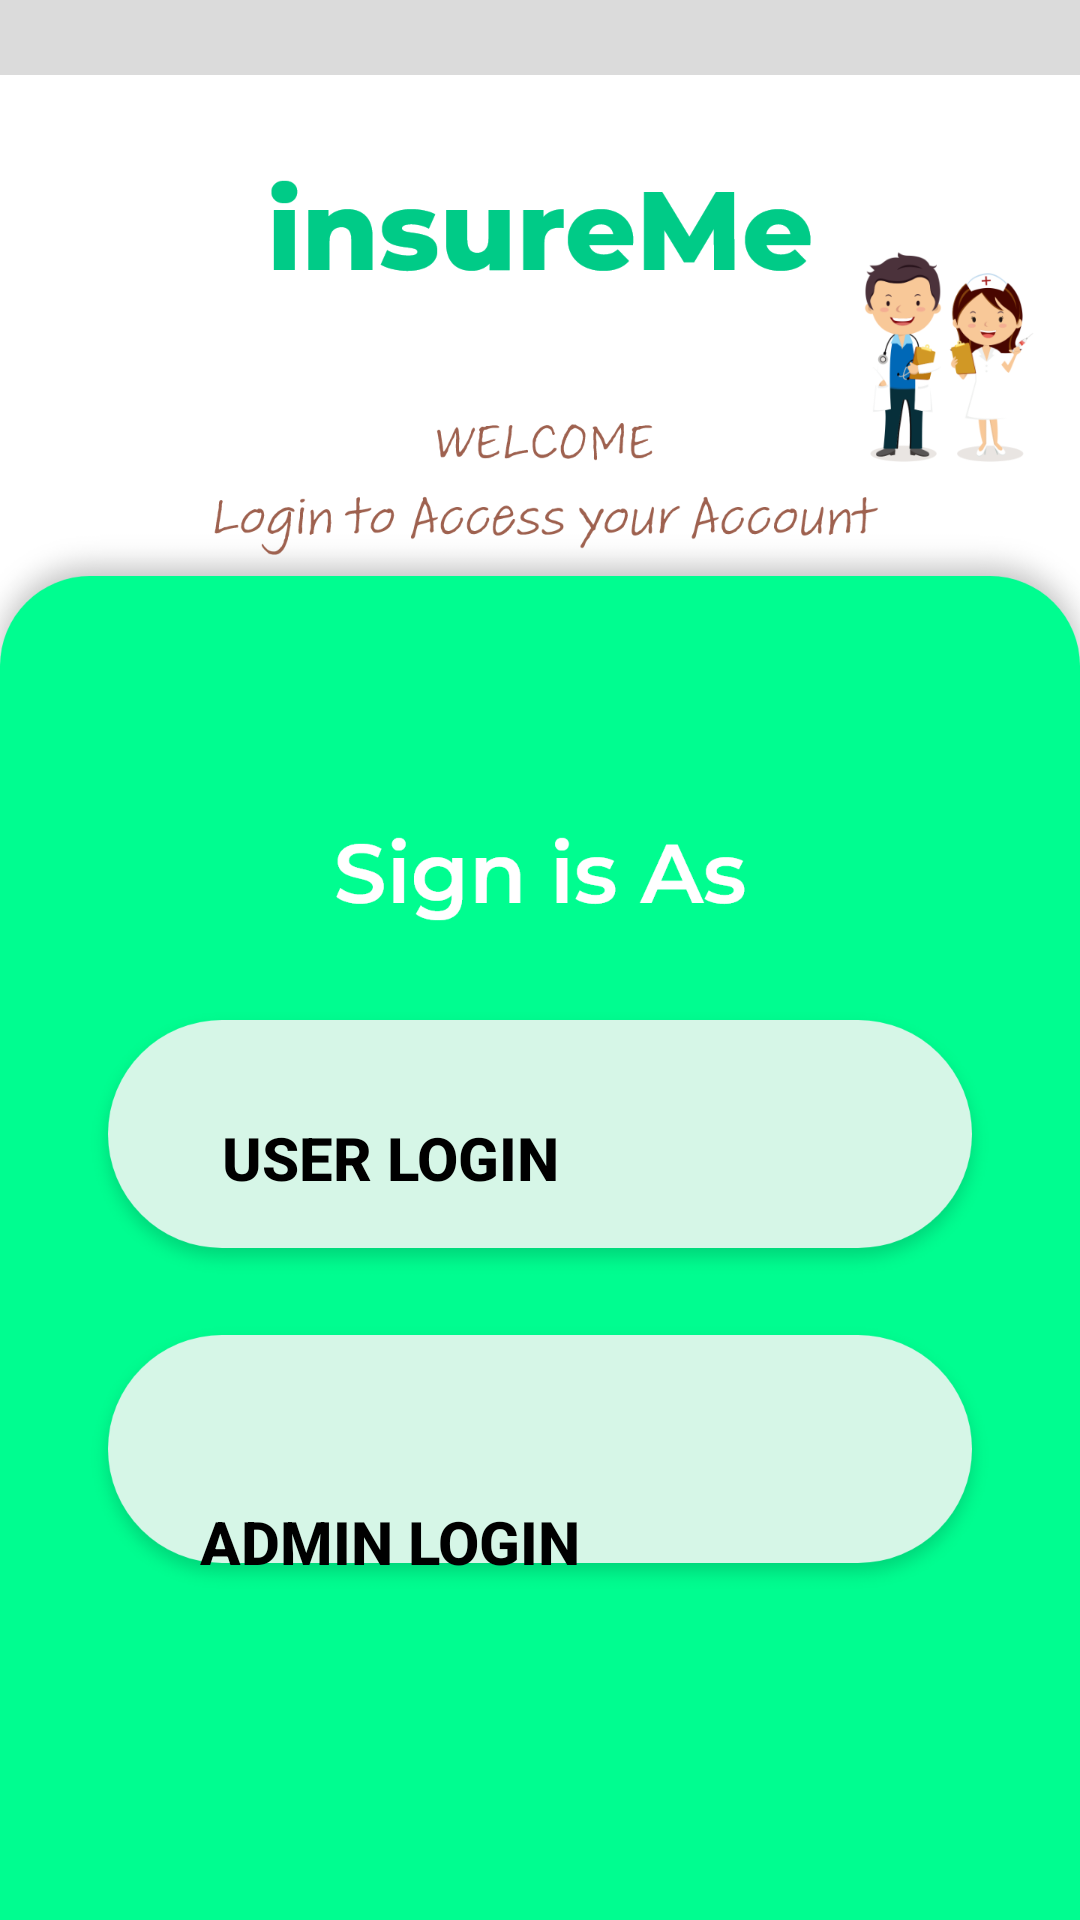

This screen was rendered from an Android layout file. Write that file and the resources it references.
<!-- AndroidManifest.xml: application theme Theme.InsureMe -->
<!-- res/layout/pre_login_signup.xml -->
<?xml version="1.0" encoding="utf-8"?>
<LinearLayout xmlns:android="http://schemas.android.com/apk/res/android"
    android:layout_width="match_parent"
    android:layout_height="match_parent"
    android:background="@drawable/newbg"
    android:orientation="vertical"

    android:gravity="center">
















    <Button
        android:id="@+id/userLoginButton"

        android:layout_width="match_parent"
        android:layout_height="wrap_content"
        android:layout_marginTop="260dp"
android:layout_marginEnd="50dp"

        android:layout_marginBottom="50dp"

        android:background="@android:color/transparent"
        android:onClick="onUserLoginClick"
        android:text="@string/user_login_button"
        android:textColor="@color/black"

        android:textSize="20dp"
        android:textStyle="bold"

        />


    <Button
        android:id="@+id/adminLoginButton"
        android:layout_width="match_parent"
android:layout_marginTop="30dp"
        android:layout_height="wrap_content"
        android:layout_marginEnd="50dp"
        android:background="@android:color/transparent"
        android:onClick="onAdminLoginClick"
        android:text="@string/admin_login"
        android:textColor="@color/black"
        android:textSize="20dp"
        android:textStyle="bold" />


</LinearLayout>
<!-- resources referenced by this layout -->
<resources>
  <color name="black">#FF000000</color>
  <!-- drawable applogo: png bitmap (drawable, 5815 bytes) -->
  <!-- drawable newbg: png bitmap (drawable, 203497 bytes) -->
  <string name="AppName">InsureMe</string>
  <string name="admin_login">Admin Login</string>
  <string name="user_login_button">User Login</string>
  <style name="Theme.InsureMe" parent="Theme.MaterialComponents.DayNight.NoActionBar">
          
          <item name="colorPrimary">@color/purple_500</item>
          <item name="colorPrimaryVariant">@color/purple_700</item>
          <item name="colorOnPrimary">@color/white</item>
          
          <item name="colorSecondary">@color/teal_200</item>
          <item name="colorSecondaryVariant">@color/teal_700</item>
          <item name="colorOnSecondary">@color/black</item>
          
          <item name="android:statusBarColor">?attr/colorPrimaryVariant</item>
          
      </style>
  <color name="purple_500">#FF6200EE</color>
  <color name="purple_700">#FF3700B3</color>
  <color name="white">#FFFFFFFF</color>
  <color name="teal_200">#FF03DAC5</color>
  <color name="teal_700">#FF018786</color>
</resources>
